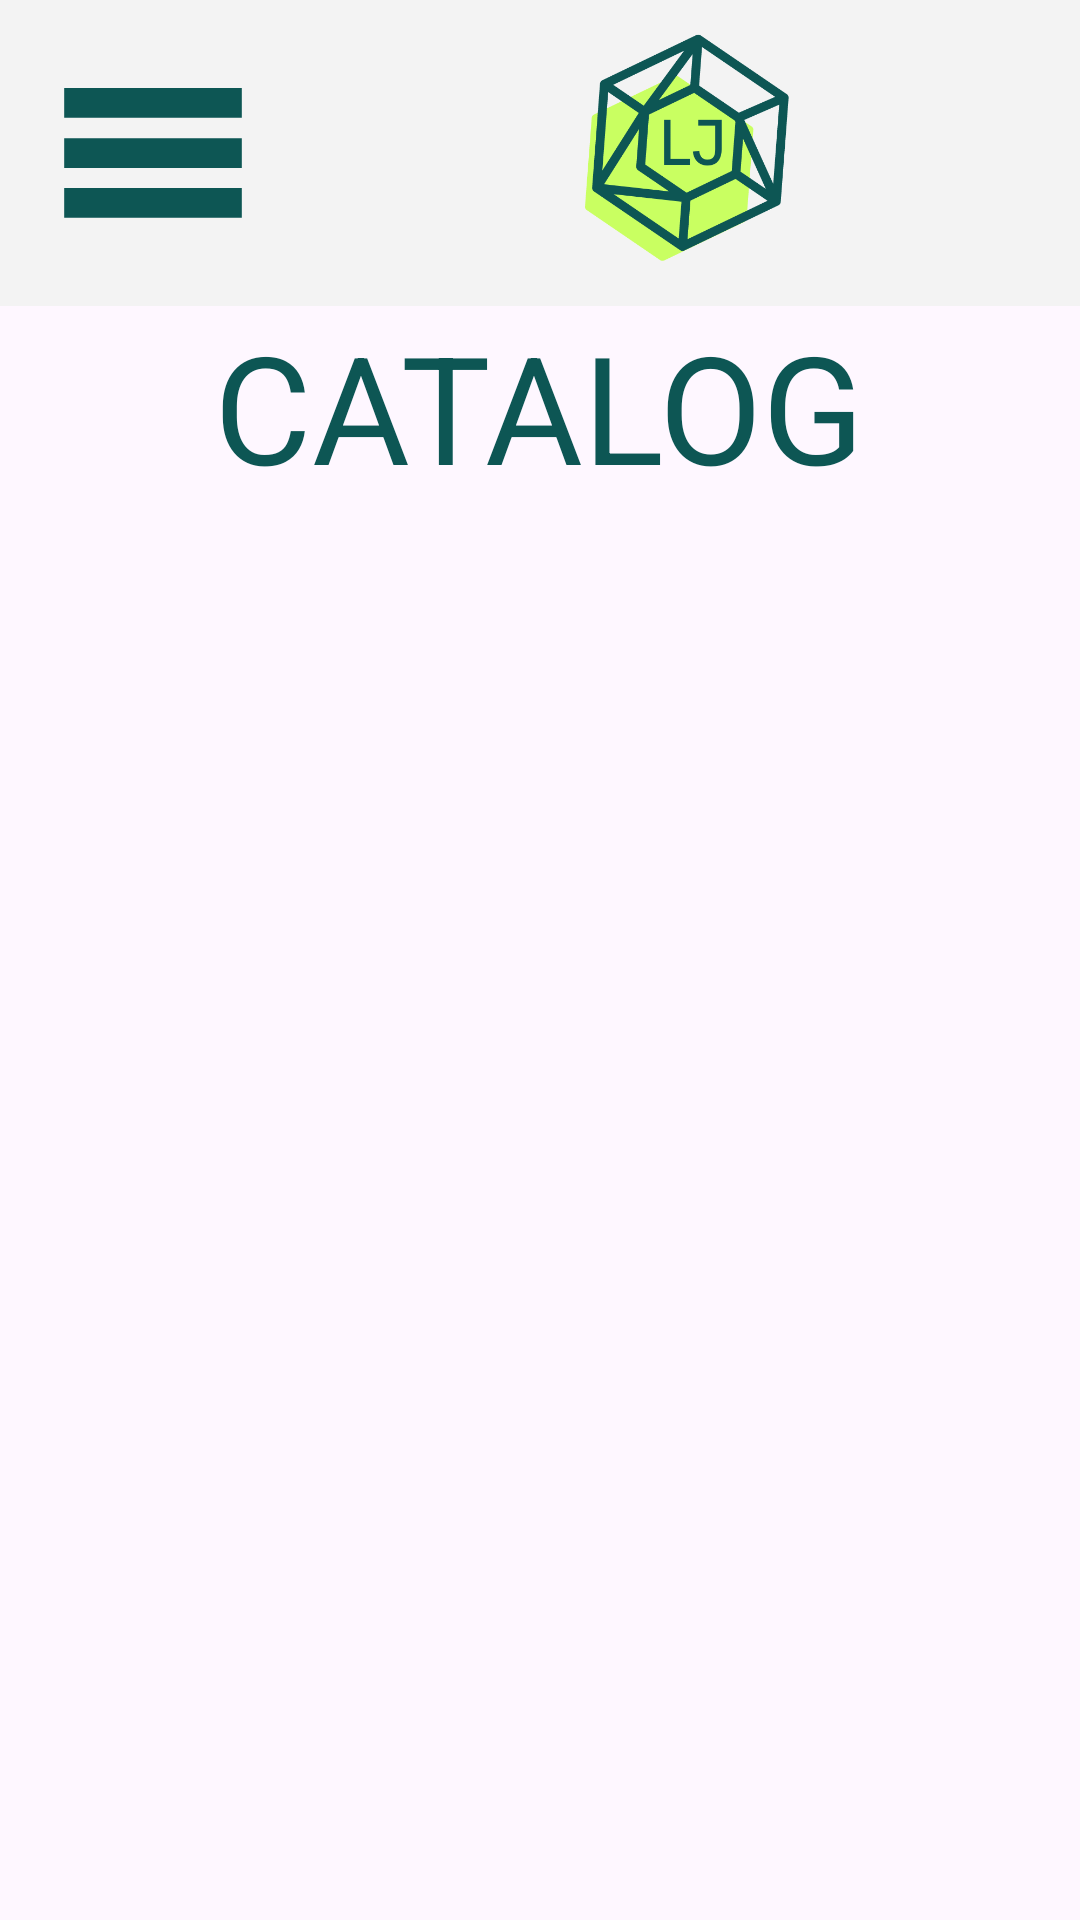

This screen was rendered from an Android layout file. Write that file and the resources it references.
<!-- AndroidManifest.xml: application theme Theme.LaxmiJewellersApplication -->
<!-- res/layout/activity_catalog.xml -->
<?xml version="1.0" encoding="utf-8"?>
<LinearLayout
    android:layout_width="match_parent"
    android:layout_height="match_parent"
    xmlns:android="http://schemas.android.com/apk/res/android"
    android:orientation="vertical">
    <include layout="@layout/activity_base"/>
    <TextView
        android:layout_width="wrap_content"
        android:layout_height="wrap_content"
        android:text="@string/CatalogTitle"
        android:textSize="50sp"
        android:textColor="@color/primaryGreen"
        android:layout_gravity="center"
        />

</LinearLayout>
<!-- res/layout/activity_base.xml (included above) -->
<androidx.appcompat.widget.Toolbar xmlns:android="http://schemas.android.com/apk/res/android"
    xmlns:app="http://schemas.android.com/apk/res-auto"
    android:id="@+id/toolbar"
    android:layout_width="match_parent"
    android:layout_height="wrap_content"
    android:background="@color/primaryGrey"
    android:theme="?attr/actionBarTheme">
    <ImageView
        android:id="@+id/hamburger_icon"
        android:layout_width="wrap_content"
        android:layout_height="wrap_content"
        android:src="@drawable/hamburgicon"
        android:layout_margin="16dp"/>
    <ImageView
        android:id="@+id/LaxmiJewellersLogo"
        android:layout_width="match_parent"
        android:layout_height="90dp"
        android:layout_centerInParent="true"
        android:background="@color/primaryGrey"
        android:contentDescription="@string/LogoContentDescription"
        android:src="@drawable/img" />
</androidx.appcompat.widget.Toolbar>
<!-- resources referenced by this layout -->
<resources>
  <color name="primaryGreen">#0D5654</color>
  <color name="primaryGrey">#F3F3F3</color>
  <!-- drawable hamburgicon (drawable) -->
  <vector android:height="70dp"
      android:viewportHeight="960" android:viewportWidth="960"
      android:width="70dp" xmlns:android="http://schemas.android.com/apk/res/android">
      <path android:fillColor="@color/primaryGreen" android:pathData="M74,776v-136h812v136L74,776ZM74,548v-136h812v136L74,548ZM74,319v-136h812v136L74,319Z"/>
  </vector>
  <!-- drawable img: png bitmap (drawable, 17012 bytes) -->
  <string name="CatalogTitle">CATALOG</string>
  <string name="LogoContentDescription">Laxmi Jewellers Logo</string>
  <style name="Theme.LaxmiJewellersApplication" parent="Base.Theme.LaxmiJewellersApplication" />
  <style name="Base.Theme.LaxmiJewellersApplication" parent="Theme.Material3.DayNight.NoActionBar">
          
           <item name="colorPrimary">@color/primaryGreen</item>
      </style>
</resources>
